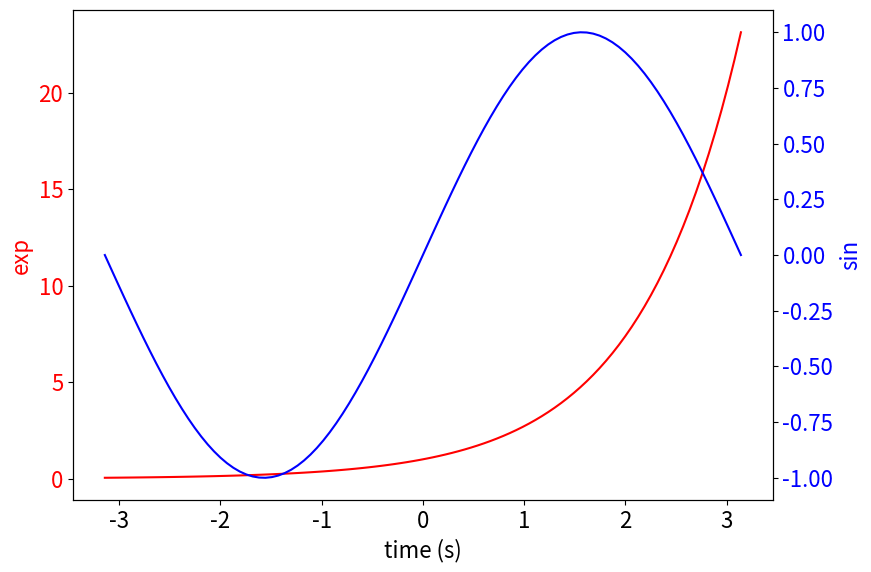

Recreate this plot in Python.
import numpy as np
import matplotlib.pyplot as plt

x = np.linspace(-np.pi, np.pi, 100)
data1 = np.exp(x)
data2 = np.sin(x)
plt.figure(figsize=(9, 6))
plt.rcParams['font.size'] = 16  # 设置整体字体大小
ax1 = plt.gca()  # 获取当前轴域
ax1.set_xlabel('time (s)')  # 设置x轴标签
ax1.set_ylabel('exp' , color='red')  # 设置y轴标签
ax1.plot(x, data1, color='red')  # 数据绘制
ax1.tick_params(axis='y', labelcolor='red')  # 设置y轴刻度属性
ax2 = ax1.twinx()  # 创建新axes实例，共享x轴，并设置
ax2.set_ylabel('sin', color='blue')
ax2.plot(x, data2, color='blue')
ax2.tick_params(axis='y', labelcolor='blue')
plt.tight_layout()  # 紧凑布局
plt.show()
